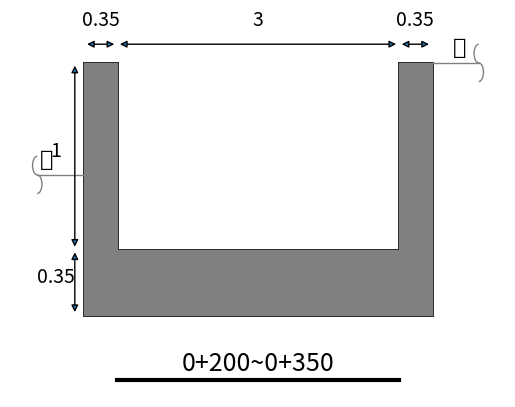

This figure's Python source:
import matplotlib.pyplot as plt
from matplotlib.patches import Arc
import numpy as np

def plot_env(x_env,y_env,r):

    center1 = (x_env, y_env-r)
    radius1 = r
    angle1 = 0
    theta1_1 = 270  # 起始角度
    theta1_2 = 90    # 结束角度，逆时针方向

    # 第二个圆弧参数（顶部弧）
    center2 = (x_env, y_env+r)
    radius2 = r
    angle2 = 0
    theta2_1 = 90  # 起始角度
    theta2_2 = 270    # 结束角度，逆时针方向

    # 绘制第一个圆弧（底部弧）
    arc1 = Arc(center1, 2*radius1, 2*radius1, angle=angle1, theta1=theta1_1, theta2=theta1_2, color='gray')
    ax.add_patch(arc1)

    # 绘制第二个圆弧（顶部弧）
    arc2 = Arc(center2, 2*radius2, 2*radius2, angle=angle2, theta1=theta2_1, theta2=theta2_2, color='gray')
    ax.add_patch(arc2)

# 創建圖形和軸
fig, ax = plt.subplots()

# fig.set_size_inches(6, 6)

# 定義多邊形的頂點座標
X0 = 0
Y0 = 0
T =0.35
B = 3
H =1
gap=H/10
LD=-0.2
RD=-0.2
Loc="0+200~0+350"
ARROW_STYLE="<|-|>"

# 繪製多邊形輪廓

x_list = [X0, X0, X0 + T, X0 + T, X0 + T + B, X0 + T + B, X0 + T + B + T, X0 + T + B + T, X0]
y_list = [Y0, Y0 + T + H, Y0 + T + H, Y0 + T, Y0 + T, Y0 + T + H, Y0 + T + H, Y0, Y0]

polygon = plt.Polygon(np.column_stack([x_list, y_list]), closed=True, edgecolor='black', linewidth=2)
ax.add_patch(polygon)

# 填充多邊形內部顏色
ax.fill(x_list, y_list, color='gray')

# 繪製水平方向尺寸線
ax.annotate('', xy=(X0, Y0 + T + H + gap), xytext=(X0 + T, Y0 + T + H + gap), arrowprops=dict(arrowstyle=ARROW_STYLE))
ax.text(X0 + T / 2, Y0 + T + H + 2*gap, f'{T}', fontsize=14, ha='center')

ax.annotate('', xy=(X0 + T, Y0 + T + H + gap), xytext=(X0 + T + B, Y0 + T + H + gap), arrowprops=dict(arrowstyle=ARROW_STYLE))
ax.text(X0 + T + B / 2, Y0 + T + H +  2*gap, f'{B}', fontsize=14, ha='center')

ax.annotate('', xy=(X0 + T + B, Y0 + T + H + gap), xytext=(X0 + T + B + T, Y0 + T + H + gap), arrowprops=dict(arrowstyle=ARROW_STYLE))
ax.text(X0 + T + B + T / 2, Y0 + T + H +  2*gap, f'{T}', fontsize=14, ha='center')

# 繪製垂直方向尺寸線
ax.annotate('', xy=(X0 - gap, Y0), xytext=(X0 - gap, Y0 + T), arrowprops=dict(arrowstyle=ARROW_STYLE))
ax.text(X0 - 3*gap, Y0 + T / 2, f'{T}', fontsize=14, ha='center')

ax.annotate('', xy=(X0 - gap, Y0 + T), xytext=(X0 - gap, Y0 + T + H), arrowprops=dict(arrowstyle=ARROW_STYLE))
ax.text(X0 - 3*gap, Y0 + T + H / 2, f'{H}', fontsize=14, ha='center')

# 樁號主題說明

text_obj = ax.text(X0 + T + B / 2, Y0 - 3*gap, Loc, fontsize=18, ha='center')

line = plt.Line2D([X0 + T, X0 + T + B], [Y0 -3.5*gap, Y0 -3.5*gap], color='black', linewidth=3)
ax.add_line(line)
# line = plt.Line2D([X0 + T, X0 + T + B], [Y0 -0.9, Y0 -0.9], color='black', linewidth=1)
# ax.add_line(line)

# 地形地貌

## 左邊環境

left_depth=0.6

X_ENV=X0-5*gap
Y_ENV=Y0+T+H-left_depth
r=gap/2

ax.text(X_ENV+1*gap, Y_ENV+gap/2, '田',fontproperties='SimSun', fontsize=16, ha='center')
line = plt.Line2D([X_ENV , X_ENV+5*gap], [Y_ENV , Y_ENV ], color='gray', linewidth=1)
ax.add_line(line)

plot_env(X_ENV,Y_ENV,gap/2)

## 右邊環境

right_depth=0

X_ENV=X0+T+B+T+5*gap
Y_ENV=Y0+T+H-right_depth
r=0.1

ax.text(X_ENV-2*gap, Y_ENV+gap/2, '道',fontproperties='SimSun', fontsize=16, ha='center')
line = plt.Line2D([X_ENV , X_ENV-5*gap], [Y_ENV , Y_ENV ], color='gray', linewidth=1)
ax.add_line(line)

plot_env(X_ENV,Y_ENV,gap/2)

# 設置坐標軸
# ax.set_xlim(X0-1,X0+B+T+B+1)
# ax.set_ylim(Y0-1, Y0+B+H+B+1)

# 隱藏坐標軸
ax.axis('off')

# 顯示圖形
# plt.show()
plt.savefig("main.png")
